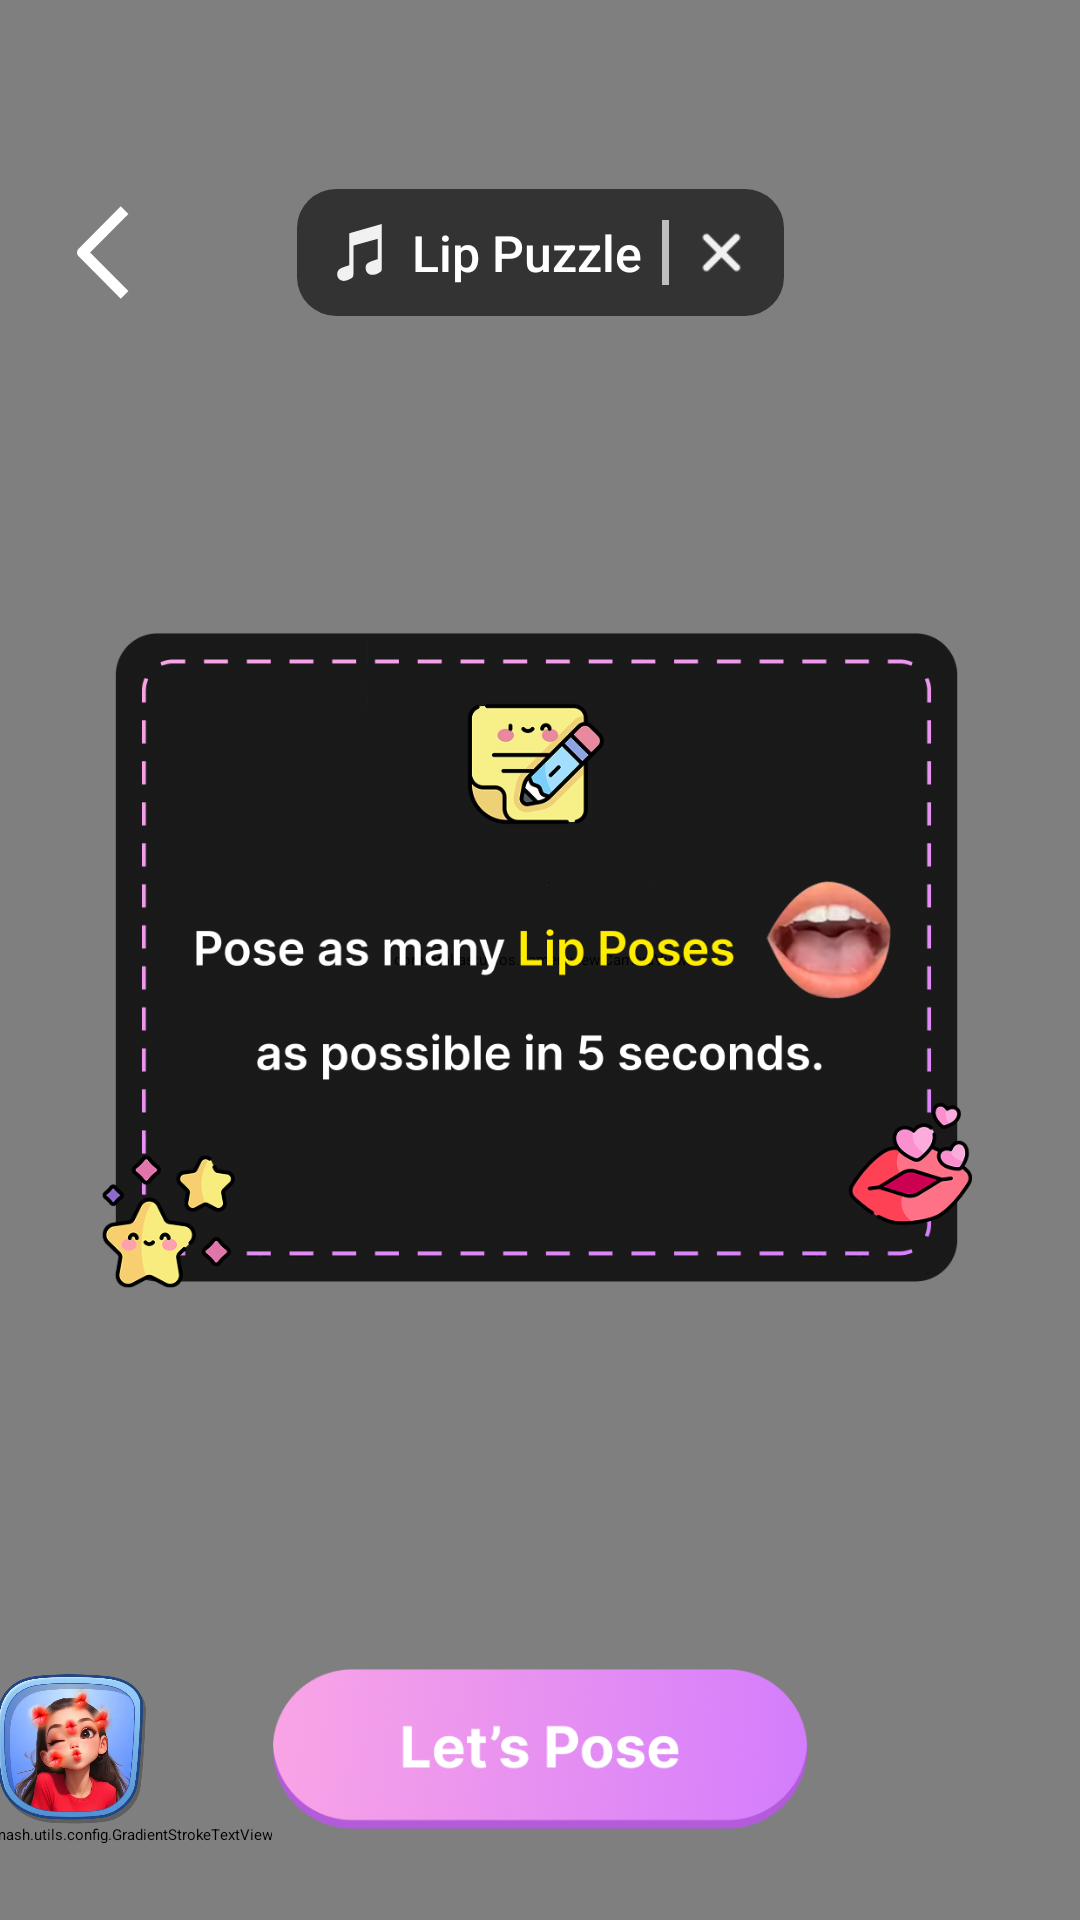

Android layout source for this screen:
<!-- AndroidManifest.xml: application theme Theme.App.Starting -->
<!-- res/layout/fragment_lip_pose.xml -->
<?xml version="1.0" encoding="utf-8"?>
<androidx.constraintlayout.widget.ConstraintLayout xmlns:android="http://schemas.android.com/apk/res/android"
    xmlns:app="http://schemas.android.com/apk/res-auto"
    xmlns:tools="http://schemas.android.com/tools"
    android:id="@+id/main"
    android:layout_width="match_parent"
    android:layout_height="match_parent"
    tools:context=".view.main.MainActivity">

    <com.otaliastudios.cameraview.CameraView
        android:id="@+id/cameraView"
        android:layout_width="match_parent"
        android:layout_height="match_parent"
        android:keepScreenOn="false"
        app:cameraAudio="on"
        app:cameraEngine="camera2"
        app:cameraFacing="front"
        app:cameraFlash="auto"
        app:cameraMode="video"
        app:cameraPlaySounds="true"
        app:layout_constraintBottom_toBottomOf="parent"
        app:layout_constraintEnd_toEndOf="parent"
        app:layout_constraintStart_toStartOf="parent"
        app:layout_constraintTop_toTopOf="parent">

        <androidx.constraintlayout.widget.ConstraintLayout
            android:layout_width="match_parent"
            android:layout_height="match_parent"
            app:layout_drawOnPreview="true"
            app:layout_drawOnVideoSnapshot="true">

            <ImageView
                android:id="@+id/bg_score"
                android:layout_width="0dp"
                android:layout_height="0dp"
                android:importantForAccessibility="no"
                android:src="@drawable/bg_quiz_score"
                android:visibility="gone"
                app:layout_constraintBottom_toBottomOf="parent"
                app:layout_constraintDimensionRatio="1:1"
                app:layout_constraintEnd_toEndOf="parent"
                app:layout_constraintStart_toStartOf="parent"
                app:layout_constraintTop_toTopOf="parent"
                app:layout_constraintVertical_bias="0.15"
                app:layout_constraintWidth_percent="0.35" />

            <TextView
                android:id="@+id/tv_score"
                android:layout_width="wrap_content"
                android:layout_height="wrap_content"
                android:layout_marginBottom="15dp"
                android:fontFamily="sans-serif-medium"
                android:textColor="@color/black"
                android:textSize="40sp"
                android:visibility="gone"
                app:layout_constraintBottom_toBottomOf="@id/bg_score"
                app:layout_constraintEnd_toEndOf="@id/bg_score"
                app:layout_constraintStart_toStartOf="@id/bg_score"
                app:layout_constraintTop_toTopOf="@id/bg_score" />

            <ImageView
                android:id="@+id/img_scan"
                android:layout_width="match_parent"
                android:layout_height="0dp"
                android:src="@drawable/ic_scan"
                android:visibility="gone"
                app:layout_constraintDimensionRatio="412:94.89"
                app:layout_constraintTop_toTopOf="parent" />

        </androidx.constraintlayout.widget.ConstraintLayout>

    </com.otaliastudios.cameraview.CameraView>

    <ImageView
        android:id="@+id/img_lip_pose"
        android:layout_width="300dp"
        android:layout_height="0dp"
        android:src="@drawable/bg_lip_pose"
        app:layout_constraintBottom_toBottomOf="parent"
        app:layout_constraintDimensionRatio="344:256"
        app:layout_constraintEnd_toEndOf="parent"
        app:layout_constraintStart_toStartOf="parent"
        app:layout_constraintTop_toTopOf="parent" />

    <androidx.constraintlayout.widget.Guideline
        android:id="@+id/guideline2"
        android:layout_width="wrap_content"
        android:layout_height="wrap_content"
        app:layout_constraintGuide_percent="0.4" />

    <ImageView
        android:id="@+id/img_lamp"
        android:layout_width="56dp"
        android:layout_height="56dp"
        android:src="@drawable/ic_lamp2"
        android:alpha="0"
        android:layout_marginTop="56dp"
        android:layout_marginEnd="16dp"
        app:layout_constraintEnd_toEndOf="parent"
        app:layout_constraintTop_toTopOf="parent" />

    <ImageView
        android:id="@+id/btn_back"
        android:layout_width="@dimen/_40sdp"
        android:layout_height="@dimen/_40sdp"
        android:contentDescription="@null"
        android:layout_marginStart="@dimen/_12sdp"
        android:src="@drawable/ic_back_music"
        app:layout_constraintBottom_toBottomOf="@+id/btn_music"
        app:layout_constraintStart_toStartOf="parent"
        app:layout_constraintTop_toTopOf="@+id/btn_music" />

    <LinearLayout
        android:id="@+id/btn_music"
        android:layout_width="wrap_content"
        android:maxWidth="@dimen/_200sdp"
        android:layout_height="wrap_content"
        android:background="@drawable/bg_music_gradient"
        android:gravity="center_vertical"
        android:orientation="horizontal"
        android:padding="10dp"
        app:layout_constraintBottom_toBottomOf="@+id/img_lamp"
        app:layout_constraintEnd_toEndOf="parent"
        app:layout_constraintStart_toStartOf="parent"
        app:layout_constraintTop_toTopOf="@+id/img_lamp">

        <ImageView
            android:id="@+id/imgIcon"
            android:layout_width="@dimen/_20sdp"
            android:layout_height="@dimen/_20sdp"
            android:layout_marginEnd="@dimen/_6sdp"
            android:src="@drawable/ic_music" />

        <TextView
            android:id="@+id/tvMusic"
            android:layout_width="0dp"
            android:layout_weight="1"
            android:layout_height="wrap_content"
            android:fontFamily="sans-serif-medium"
            android:ellipsize="marquee"
            android:marqueeRepeatLimit="marquee_forever"
            android:text="Lip Puzzle"
            android:maxLines="1"
            android:textColor="#FFFFFF"
            android:textSize="@dimen/_14ssp" />

        <LinearLayout
            android:id="@+id/layout_exit_music"
            android:layout_width="wrap_content"
            android:layout_height="wrap_content"
            android:layout_marginStart="@dimen/_6sdp">
            <View
                android:layout_width="@dimen/_2sdp"
                android:layout_height="match_parent"
                android:background="@color/gray"
                android:layout_marginEnd="@dimen/_6sdp" />

            <ImageView
                android:id="@+id/btn_exit_music"
                android:layout_width="@dimen/_20sdp"
                android:layout_height="@dimen/_20sdp"
                android:src="@drawable/ic_exit"/>
        </LinearLayout>

    </LinearLayout>

    <ImageView
        android:id="@+id/btn_start"
        android:layout_width="0dp"
        android:layout_height="90dp"
        android:layout_marginBottom="12dp"
        android:src="@drawable/ic_start"
        app:layout_constraintBottom_toBottomOf="parent"
        app:layout_constraintDimensionRatio="188:56"
        app:layout_constraintEnd_toEndOf="parent"
        app:layout_constraintStart_toStartOf="parent" />

    <ImageView
        android:id="@+id/btn_stop"
        android:layout_width="90dp"
        android:layout_height="90dp"
        android:layout_marginBottom="12dp"
        android:src="@drawable/ic_stop"
        android:visibility="gone"
        app:layout_constraintBottom_toBottomOf="parent"
        app:layout_constraintEnd_toEndOf="parent"
        app:layout_constraintStart_toStartOf="parent" />

    <ImageView
        android:id="@+id/img_filter"
        android:layout_width="50dp"
        android:layout_height="50dp"
        android:layout_marginStart="@dimen/_16sdp"
        android:src="@drawable/img_lip_poses"
        app:layout_constraintBottom_toBottomOf="@+id/btn_start"
        app:layout_constraintEnd_toStartOf="@+id/btn_start"
        app:layout_constraintStart_toStartOf="parent"
        app:layout_constraintTop_toTopOf="@+id/btn_start" />

    <com.example.facemash.utils.config.GradientStrokeTextView
        android:id="@+id/tv_filter"
        android:layout_width="wrap_content"
        android:layout_height="wrap_content"
        android:fontFamily="@font/grandstander_extrabold"
        android:paddingHorizontal="@dimen/_5sdp"
        android:text="@string/lip_pose"

        android:textColor="@color/white"
        android:textSize="@dimen/_8sdp"
        app:layout_constraintEnd_toEndOf="@+id/img_filter"
        app:layout_constraintStart_toStartOf="@+id/img_filter"
        app:layout_constraintTop_toBottomOf="@+id/img_filter"

        app:shadowColor="#000000"
        app:shadowDy="2dp"
        app:strokeColor="@color/black"
        app:strokeWidth="0.5dp" />

    <androidx.constraintlayout.widget.ConstraintLayout
        android:id="@+id/layout_countdown"
        android:layout_width="match_parent"
        android:layout_height="match_parent"
        android:background="#60000000"
        android:visibility="gone">

        <TextView
            android:id="@+id/tv_count"
            android:layout_width="wrap_content"
            android:layout_height="wrap_content"
            android:fontFamily="sans-serif-medium"
            android:text="3"
            android:textColor="@color/white"
            android:textSize="100dp"
            app:layout_constraintBottom_toBottomOf="parent"
            app:layout_constraintEnd_toEndOf="parent"
            app:layout_constraintStart_toStartOf="parent"
            app:layout_constraintTop_toTopOf="parent" />
    </androidx.constraintlayout.widget.ConstraintLayout>

    <ImageView
        android:id="@+id/img_lip"
        android:visibility="gone"
        android:translationY="-300dp"
        app:layout_constraintEnd_toEndOf="parent"
        app:layout_constraintStart_toStartOf="parent"
        app:layout_constraintTop_toTopOf="parent"
        android:layout_width="wrap_content"
        android:layout_height="wrap_content"/>




</androidx.constraintlayout.widget.ConstraintLayout>
<!-- resources referenced by this layout -->
<resources>
  <color name="black">#FF000000</color>
  <color name="gray">#BEBEBE</color>
  <color name="white">#FFFFFFFF</color>
  <dimen name="_12sdp">37.09dp</dimen>
  <dimen name="_14ssp">47.60sp</dimen>
  <dimen name="_16sdp">49.45dp</dimen>
  <dimen name="_200sdp">618.18dp</dimen>
  <dimen name="_20sdp">61.82dp</dimen>
  <dimen name="_2sdp">6.18dp</dimen>
  <dimen name="_40sdp">123.64dp</dimen>
  <dimen name="_5sdp">15.45dp</dimen>
  <dimen name="_6sdp">18.55dp</dimen>
  <dimen name="_8sdp">24.73dp</dimen>
  <!-- drawable bg_lip_pose: png bitmap (drawable, 118224 bytes) -->
  <!-- drawable bg_music_gradient (drawable) -->
  <?xml version="1.0" encoding="utf-8"?>
  <shape xmlns:android="http://schemas.android.com/apk/res/android"
      android:shape="rectangle">
      <solid android:color="#99000000"/>
      <corners android:radius="@dimen/_12sdp"/>
  
  </shape>
  <!-- drawable bg_quiz_score: webp bitmap (drawable, 6138 bytes) -->
  <!-- drawable ic_back_music (drawable) -->
  <vector xmlns:android="http://schemas.android.com/apk/res/android" android:height="64dp" android:viewportHeight="32" android:viewportWidth="16" android:width="32dp">
  
      <path android:fillColor="#ffffff" android:fillType="evenOdd" android:pathData="M4.457,16L13.885,25.428L12,27.313L1.629,16.943C1.379,16.693 1.239,16.354 1.239,16C1.239,15.646 1.379,15.307 1.629,15.057L12,4.687L13.885,6.572L4.457,16Z"/>
  
  </vector>
  <!-- drawable ic_exit: png bitmap (drawable, 482 bytes) -->
  <!-- drawable ic_lamp2: png bitmap (drawable, 17546 bytes) -->
  <!-- drawable ic_music (drawable) -->
  <vector xmlns:android="http://schemas.android.com/apk/res/android"
      android:width="24dp"
      android:height="24dp"
      android:viewportWidth="24"
      android:viewportHeight="24">
      <path
          android:pathData="M20.131,1.503C19.025,1.809 10.496,4.26 8.387,4.852C8.348,4.863 8.313,4.886 8.288,4.918C8.264,4.951 8.25,4.99 8.25,5.031V16.609C8.25,16.629 8.244,16.648 8.233,16.663C8.222,16.679 8.206,16.691 8.188,16.698L6.882,17.146C5.992,17.494 3.75,17.927 3.75,19.92C3.75,21.586 4.905,22.336 5.9,22.464C6.021,22.486 6.143,22.499 6.266,22.502C6.611,22.502 7.971,22.17 8.764,21.654C9.75,21.012 9.75,21 9.75,19.313V9.469C9.75,9.427 9.779,9.429 9.819,9.419L18.632,6.985C18.646,6.981 18.661,6.98 18.675,6.983C18.69,6.986 18.703,6.993 18.715,7.002C18.726,7.011 18.736,7.023 18.742,7.036C18.748,7.049 18.751,7.064 18.75,7.079V14.37C18.75,14.389 18.744,14.408 18.733,14.424C18.721,14.44 18.705,14.452 18.687,14.458C18.27,14.599 17.785,14.763 17.445,14.886C16.003,15.407 14.25,15.734 14.25,17.625C14.25,19.43 15.575,20.184 16.42,20.242C16.754,20.267 17.09,20.252 17.42,20.195C17.842,20.131 18.549,19.919 19.208,19.499C20.25,18.834 20.25,18.821 20.25,16.875V1.594C20.25,1.579 20.247,1.565 20.24,1.552C20.234,1.539 20.225,1.528 20.213,1.519C20.201,1.51 20.188,1.504 20.174,1.501C20.16,1.499 20.145,1.499 20.131,1.503Z"
          android:fillColor="#F1F1F1"/>
  </vector>
  <!-- drawable ic_start: png bitmap (drawable, 79073 bytes) -->
  <!-- drawable ic_stop: png bitmap (drawable, 36609 bytes) -->
  <!-- drawable img_lip_poses: webp bitmap (drawable, 24686 bytes) -->
  <string name="lip_pose">Lip Pose</string>
  <style name="Theme.App.Starting" parent="Theme.SplashScreen">
          <item name="windowSplashScreenBackground">@color/white</item>
          <item name="windowSplashScreenAnimatedIcon">@mipmap/ic_launcher</item>
          <item name="postSplashScreenTheme">@style/Theme.MyApp</item>
      </style>
  <style name="Theme.MyApp" parent="Theme.MaterialComponents.DayNight.NoActionBar">
      </style>
</resources>
